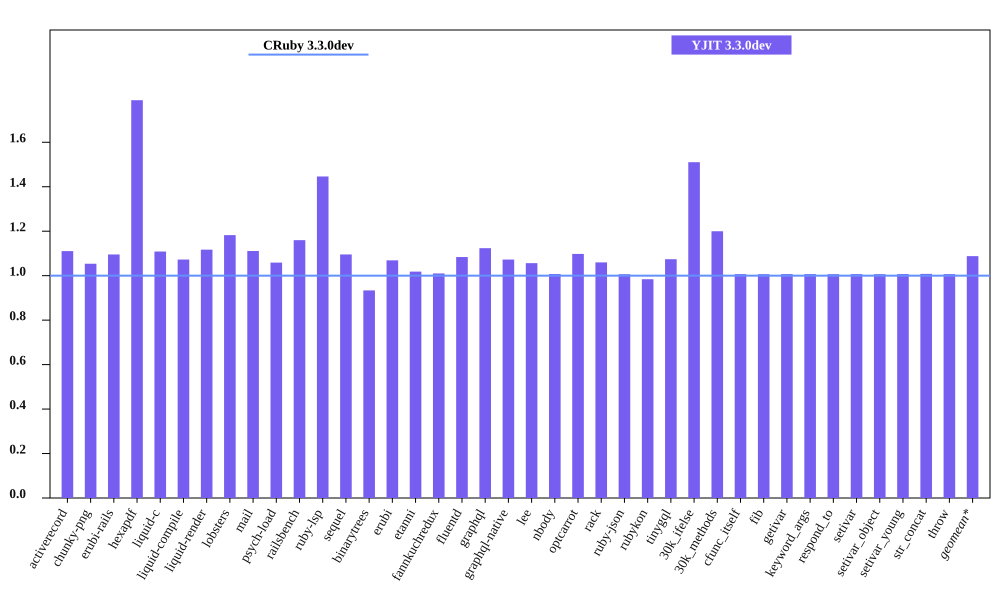

Data behind this chart, as committed beside it:
bench, CRuby 3.3.0dev mem (MiB), YJIT 3.3.0dev mem (MiB), Inline Code, Outlined Code, YJIT Mem overhead
activerecord, 48.86, 54.25, 1, 1
chunky-png, 61.77, 65.08, 1, 1
erubi-rails, 88.05, 96.44, 2, 2
hexapdf, 155.4, 278, 2, 2
liquid-c, 35.78, 39.66, 1, 1
liquid-compile, 36.2, 38.82, 1, 1
liquid-render, 34.98, 39.07, 1, 1
lobsters, 275.6, 325.9, 7, 7
mail, 50.52, 56.12, 1, 1
psych-load, 35.51, 37.6, 1, 1
railsbench, 89.79, 104.1, 3, 3
ruby-lsp, 90.24, 130.5, 5, 5
sequel, 37.09, 40.63, 1, 1
binarytrees, 25.98, 24.25, 1, 1
erubi, 29.76, 31.81, 1, 1
etanni, 23.58, 24.01, 1, 1
fannkuchredux, 20.3, 20.5, 1, 1
fluentd, 606.8, 657.7, 1, 1
graphql, 38.32, 43.06, 1, 1
graphql-native, 35.84, 38.44, 1, 1
lee, 34.48, 36.43, 1, 1
nbody, 20.3, 20.45, 1, 1
optcarrot, 59.23, 65.03, 1, 1
rack, 30.68, 32.51, 1, 1
ruby-json, 21.51, 21.65, 1, 1
rubykon, 49.82, 49.03, 1, 1
tinygql, 28.18, 30.27, 1, 1
30k_ifelse, 60.89, 91.97, 5, 5
30k_methods, 49.17, 59, 2, 2
cfunc_itself, 20.49, 20.63, 1, 1
fib, 20.36, 20.49, 1, 1
getivar, 20.48, 20.63, 1, 1
keyword_args, 20.37, 20.51, 1, 1
respond_to, 20.49, 20.62, 1, 1
setivar, 20.48, 20.63, 1, 1
setivar_object, 20.3, 20.44, 1, 1
setivar_young, 20.3, 20.44, 1, 1
str_concat, 46.7, 47.08, 1, 1
throw, 20.48, 20.62, 1, 1
